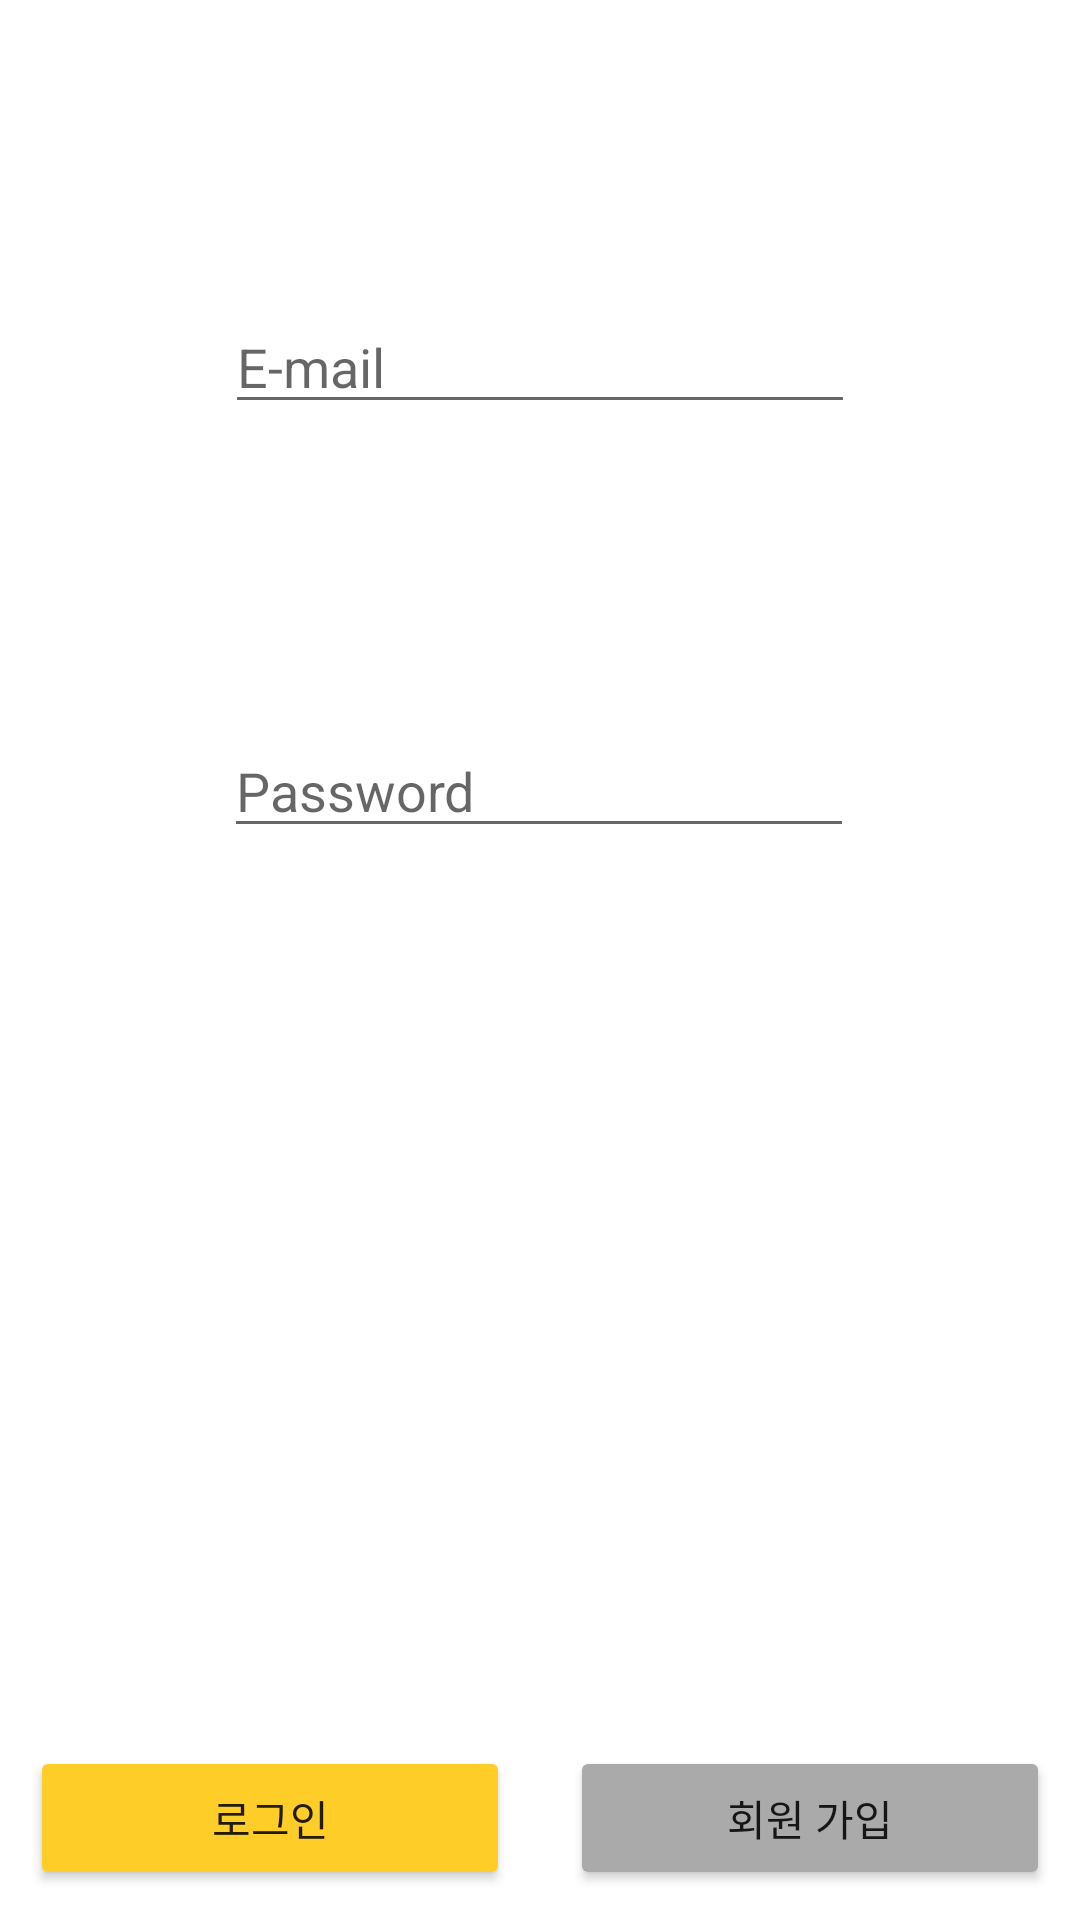

The Android layout XML behind this screen, and the referenced resources:
<!-- AndroidManifest.xml: application theme Theme.TEAM_JBD -->
<!-- res/layout/activity_login.xml -->
<?xml version="1.0" encoding="utf-8"?>
<androidx.constraintlayout.widget.ConstraintLayout xmlns:android="http://schemas.android.com/apk/res/android"
    xmlns:app="http://schemas.android.com/apk/res-auto"
    xmlns:tools="http://schemas.android.com/tools"
    android:layout_width="match_parent"
    android:layout_height="match_parent"
    tools:context=".activity_Information">

    <EditText
        android:id="@+id/et_email"
        android:layout_width="wrap_content"
        android:layout_height="wrap_content"
        android:layout_marginTop="100dp"
        android:ems="10"
        android:hint="E-mail"
        android:inputType="textEmailAddress"
        app:layout_constraintEnd_toEndOf="parent"
        app:layout_constraintStart_toStartOf="parent"
        app:layout_constraintTop_toTopOf="parent" />

    <EditText
        android:id="@+id/et_pwd"
        android:layout_width="wrap_content"
        android:layout_height="wrap_content"
        android:layout_marginTop="100dp"
        android:ems="10"
        android:hint="Password"
        android:inputType="textPassword"
        app:layout_constraintEnd_toEndOf="parent"
        app:layout_constraintHorizontal_bias="0.497"
        app:layout_constraintStart_toStartOf="parent"
        app:layout_constraintTop_toBottomOf="@+id/et_email" />

    <Button
        android:id="@+id/btn_login"
        android:layout_width="0dp"
        android:layout_height="wrap_content"
        android:text="로그인"
        android:layout_margin="10dp"
        android:backgroundTint="#FFCD28"
        app:layout_constraintBottom_toBottomOf="parent"
        app:layout_constraintEnd_toStartOf="@+id/btn_register"
        app:layout_constraintStart_toStartOf="parent" />

    <Button
        android:id="@+id/btn_register"
        android:layout_width="0dp"
        android:layout_height="wrap_content"
        android:text="회원 가입"
        android:layout_margin="10dp"
        android:backgroundTint="#AAAAAA"
        app:layout_constraintBottom_toBottomOf="parent"
        app:layout_constraintEnd_toEndOf="parent"
        app:layout_constraintHorizontal_bias="0.498"
        app:layout_constraintStart_toEndOf="@+id/btn_login" />

</androidx.constraintlayout.widget.ConstraintLayout>
<!-- resources referenced by this layout -->
<resources>
  <style name="Theme.TEAM_JBD" parent="Theme.MaterialComponents.DayNight.DarkActionBar">
          
          <item name="colorPrimary">@color/purple_500</item>
          <item name="colorPrimaryVariant">@color/purple_700</item>
          <item name="colorOnPrimary">@color/white</item>
          
          <item name="colorSecondary">@color/teal_200</item>
          <item name="colorSecondaryVariant">@color/teal_700</item>
          <item name="colorOnSecondary">@color/black</item>
          
          <item name="android:statusBarColor">?attr/colorPrimaryVariant</item>
          
          <item name="windowNoTitle">true</item>
      </style>
  <!-- not gathered from this repository: default colours our renderer supplied (Android Studio template values) -->
  <color name="purple_500">#FF6200EE</color>
  <color name="purple_700">#FF3700B3</color>
  <color name="teal_200">#FF03DAC5</color>
  <color name="teal_700">#FF018786</color>
  <color name="black">#FF000000</color>
  <color name="white">#FFFFFFFF</color>
</resources>
